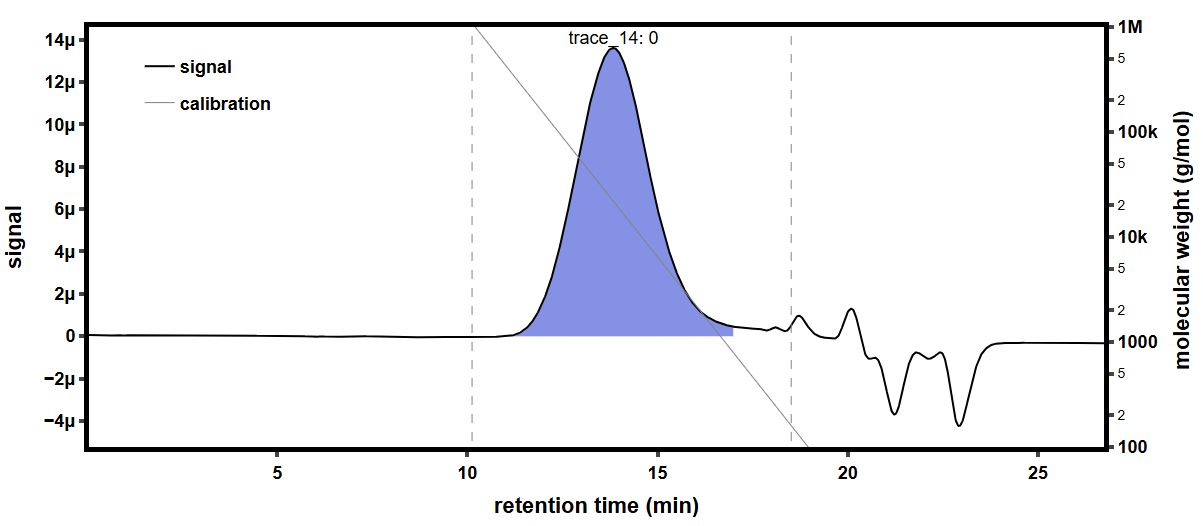

The file beside this chart, header and first rows:
time (min), raw light scattering data: detector volt…, raw light scattering data: detector volt…, raw light scattering data: detector volt…, raw light scattering data: detector volt…, raw light scattering data: detector volt…, raw light scattering data: detector volt…, raw light scattering data: detector volt…, raw light scattering data: detector volt…, raw UV absorbance data: detector voltage…, differential refractive index data: diff…, Forward Laser Monitor: Forward Laser Mon…, Auto-inject Signal: Auto-inject Signal, Auto-inject Signal: Auto-inject Signal, absolute refractive index data: absolute…
-0.182, 0.02608, 0.01488, 0.03976, 0.02839, 0.03298, 0.02709, 0.04137, 0.01622, , -0.0002947, 1.005, , 1.442
-0.1652, 0.02609, 0.01488, 0.03976, 0.02839, 0.03299, 0.02709, 0.04137, 0.01622, , -0.0002947, 1.005, , 1.442
-0.1483, 0.02608, 0.01488, 0.03976, 0.02839, 0.03298, 0.02709, 0.04137, 0.01622, , -0.0002947, 1.005, , 1.442
-0.1315, 0.02608, 0.01488, 0.03976, 0.02839, 0.03298, 0.02709, 0.04137, 0.01622, , -0.0002947, 1.005, , 1.442
-0.1147, 0.02609, 0.01488, 0.03977, 0.0284, 0.03298, 0.02709, 0.04137, 0.01622, , -0.0002947, 1.005, , 1.442
-0.09784, 0.02608, 0.01489, 0.03977, 0.02839, 0.03298, 0.02709, 0.04137, 0.01622, , -0.0002947, 1.005, , 1.442
-0.081, 0.02608, 0.01488, 0.03976, 0.02839, 0.03298, 0.02709, 0.04137, 0.01622, , -0.0002947, 1.005, , 1.442
-0.06417, 0.02608, 0.01488, 0.03976, 0.02839, 0.03298, 0.02709, 0.04137, 0.01622, , -0.0002947, 1.005, , 1.442
-0.04734, 0.02608, 0.01488, 0.03977, 0.02839, 0.03298, 0.02709, 0.04137, 0.01622, , -0.0002947, 1.005, , 1.442
-0.0305, 0.02608, 0.01489, 0.03977, 0.02839, 0.03298, 0.02709, 0.04137, 0.01622, , -0.0002947, 1.005, , 1.442
-0.01367, 0.02608, 0.01488, 0.03976, 0.02839, 0.03299, 0.02709, 0.04137, 0.01622, , -0.0002947, 1.005, , 1.442
0.003168, 0.02608, 0.01488, 0.03976, 0.02839, 0.03299, 0.02709, 0.04137, 0.01622, , -0.0002947, 1.005, , 1.442
0.02, 0.02608, 0.01488, 0.03976, 0.02839, 0.03298, 0.02709, 0.04137, 0.01622, , -0.0002947, 1.005, , 1.442
0.03684, 0.02608, 0.01488, 0.03976, 0.02839, 0.03298, 0.02709, 0.04137, 0.01622, , -0.0002947, 1.005, , 1.442
0.05367, 0.02608, 0.01489, 0.03976, 0.02839, 0.03299, 0.02709, 0.04137, 0.01622, , -0.0002947, 1.005, , 1.442
0.07051, 0.02608, 0.01489, 0.03976, 0.02839, 0.03299, 0.02709, 0.04137, 0.01622, 0.05478, -0.0002947, 1.005, , 1.442
0.08734, 0.02608, 0.01488, 0.03976, 0.02839, 0.03298, 0.02709, 0.04137, 0.01622, 0.05478, -0.0002947, 1.005, , 1.442
0.1042, 0.02608, 0.01488, 0.03976, 0.02839, 0.03298, 0.02709, 0.04137, 0.01622, 0.05479, -0.0002947, 1.005, , 1.442
0.121, 0.02608, 0.01488, 0.03976, 0.02839, 0.03299, 0.02709, 0.04137, 0.01622, 0.0548, -0.0002947, 1.005, , 1.442
0.1378, 0.02608, 0.01488, 0.03977, 0.02839, 0.03298, 0.02709, 0.04137, 0.01622, 0.0548, -0.0002947, 1.005, , 1.442
0.1547, 0.02608, 0.01489, 0.03977, 0.02839, 0.03298, 0.02709, 0.04137, 0.01622, 0.0548, -0.0002947, 1.005, , 1.442
0.1715, 0.02608, 0.01489, 0.03977, 0.02839, 0.03298, 0.02709, 0.04137, 0.01622, 0.05479, -0.0002947, 1.005, , 1.442
0.1883, 0.02608, 0.01489, 0.03977, 0.02839, 0.03298, 0.02709, 0.04137, 0.01622, 0.05479, -0.0002947, 1.005, , 1.442
0.2052, 0.02608, 0.01489, 0.03977, 0.02839, 0.03298, 0.02709, 0.04137, 0.01622, 0.05479, -0.0002947, 1.005, , 1.442
0.222, 0.02608, 0.01489, 0.03977, 0.02839, 0.03298, 0.02709, 0.04137, 0.01622, 0.05479, -0.0002947, 1.005, , 1.442
0.2389, 0.02608, 0.01489, 0.03977, 0.02839, 0.03298, 0.0271, 0.04137, 0.01622, 0.05479, -0.0002947, 1.005, , 1.442
0.2557, 0.02608, 0.01488, 0.03977, 0.02839, 0.03298, 0.02709, 0.04137, 0.01622, 0.05479, -0.0002947, 1.005, , 1.442
0.2725, 0.02608, 0.01488, 0.03977, 0.02839, 0.03298, 0.02709, 0.04137, 0.01622, 0.0548, -0.0002947, 1.005, , 1.442
0.2894, 0.02608, 0.01489, 0.03977, 0.02839, 0.03298, 0.02709, 0.04137, 0.01622, 0.0548, -0.0002947, 1.005, , 1.442
0.3062, 0.02608, 0.01489, 0.03977, 0.02839, 0.03298, 0.0271, 0.04137, 0.01622, 0.0548, -0.0002947, 1.005, , 1.442
0.323, 0.02608, 0.01489, 0.03977, 0.02839, 0.03299, 0.0271, 0.04137, 0.01622, 0.0548, -0.0002947, 1.005, , 1.442
0.3399, 0.02608, 0.01489, 0.03976, 0.02839, 0.03298, 0.02709, 0.04137, 0.01622, 0.0548, -0.0002947, 1.005, , 1.442
0.3567, 0.02608, 0.01489, 0.03976, 0.02839, 0.03298, 0.02709, 0.04137, 0.01622, 0.0548, -0.0002947, 1.005, , 1.442
0.3735, 0.02608, 0.01489, 0.03977, 0.02839, 0.03298, 0.0271, 0.04137, 0.01622, 0.0548, -0.0002947, 1.005, , 1.442
0.3904, 0.02608, 0.01488, 0.03977, 0.02839, 0.03298, 0.02709, 0.04137, 0.01622, 0.0548, -0.0002947, 1.005, , 1.442
0.4072, 0.02608, 0.01488, 0.03977, 0.02839, 0.03298, 0.02709, 0.04137, 0.01622, 0.05481, -0.0002947, 1.005, , 1.442
0.424, 0.02609, 0.01488, 0.03977, 0.02839, 0.03298, 0.02709, 0.04137, 0.01622, 0.05481, -0.0002947, 1.005, , 1.442
0.4409, 0.02609, 0.01488, 0.03977, 0.02839, 0.03298, 0.02709, 0.04137, 0.01622, 0.05481, -0.0002947, 1.005, , 1.442
0.4577, 0.02608, 0.01489, 0.03977, 0.02839, 0.03298, 0.0271, 0.04137, 0.01622, 0.05481, -0.0002947, 1.005, , 1.442
0.4745, 0.02608, 0.01489, 0.03977, 0.02839, 0.03298, 0.02709, 0.04137, 0.01622, 0.05482, -0.0002947, 1.005, , 1.442
0.4914, 0.02608, 0.01488, 0.03977, 0.02839, 0.03298, 0.02709, 0.04137, 0.01622, 0.05482, -0.0002947, 1.005, , 1.442
0.5082, 0.02608, 0.01488, 0.03977, 0.02839, 0.03298, 0.0271, 0.04137, 0.01622, 0.05482, -0.0002947, 1.005, , 1.442
0.525, 0.02608, 0.01489, 0.03977, 0.02839, 0.03298, 0.0271, 0.04137, 0.01622, 0.05482, -0.0002947, 1.005, , 1.442
0.5419, 0.02608, 0.01489, 0.03977, 0.02839, 0.03298, 0.0271, 0.04137, 0.01622, 0.05482, -0.0002947, 1.005, , 1.442
0.5587, 0.02608, 0.01488, 0.03977, 0.02839, 0.03298, 0.0271, 0.04137, 0.01622, 0.05483, -0.0002947, 1.005, , 1.442
0.5755, 0.02608, 0.01488, 0.03977, 0.02839, 0.03298, 0.0271, 0.04137, 0.01622, 0.05483, -0.0002947, 1.005, , 1.442
0.5924, 0.02608, 0.01489, 0.03976, 0.02839, 0.03298, 0.0271, 0.04137, 0.01622, 0.05483, -0.0002947, 1.005, , 1.442
0.6092, 0.02609, 0.01489, 0.03977, 0.02839, 0.03298, 0.0271, 0.04137, 0.01622, 0.05483, -0.0002947, 1.005, , 1.442
0.626, 0.02608, 0.01488, 0.03977, 0.02839, 0.03298, 0.0271, 0.04137, 0.01622, 0.05483, -0.0002947, 1.005, , 1.442
0.6429, 0.02608, 0.01489, 0.03977, 0.02839, 0.03298, 0.02709, 0.04136, 0.01622, 0.05483, -0.0002947, 1.005, , 1.442
0.6597, 0.02608, 0.01489, 0.03977, 0.02839, 0.03298, 0.02709, 0.04137, 0.01622, 0.05483, -0.0002947, 1.005, , 1.442
0.6766, 0.02608, 0.01489, 0.03977, 0.02839, 0.03298, 0.02709, 0.04137, 0.01622, 0.05483, -0.0002947, 1.005, , 1.442
0.6934, 0.02608, 0.01489, 0.03977, 0.02839, 0.03298, 0.02709, 0.04137, 0.01622, 0.05483, -0.0002947, 1.005, , 1.442
0.7102, 0.02608, 0.01489, 0.03977, 0.02839, 0.03298, 0.0271, 0.04137, 0.01622, 0.05483, -0.0002947, 1.005, , 1.442
0.7271, 0.02608, 0.01488, 0.03977, 0.02839, 0.03298, 0.0271, 0.04137, 0.01622, 0.05483, -0.0002947, 1.005, , 1.442
0.7439, 0.02608, 0.01488, 0.03977, 0.02839, 0.03298, 0.02709, 0.04137, 0.01622, 0.05484, -0.0002947, 1.005, , 1.442
0.7607, 0.02608, 0.01488, 0.03977, 0.02839, 0.03298, 0.0271, 0.04137, 0.01622, 0.05484, -0.0002947, 1.005, , 1.442
0.7776, 0.02608, 0.01488, 0.03977, 0.02839, 0.03298, 0.0271, 0.04137, 0.01622, 0.05484, -0.0002947, 1.005, , 1.442
0.7944, 0.02608, 0.01489, 0.03977, 0.02839, 0.03298, 0.0271, 0.04137, 0.01622, 0.05484, -0.0002947, 1.005, , 1.442
0.8112, 0.02608, 0.01489, 0.03977, 0.02839, 0.03298, 0.0271, 0.04137, 0.01622, 0.05485, -0.0002947, 1.005, , 1.442
... 1,604 more rows
